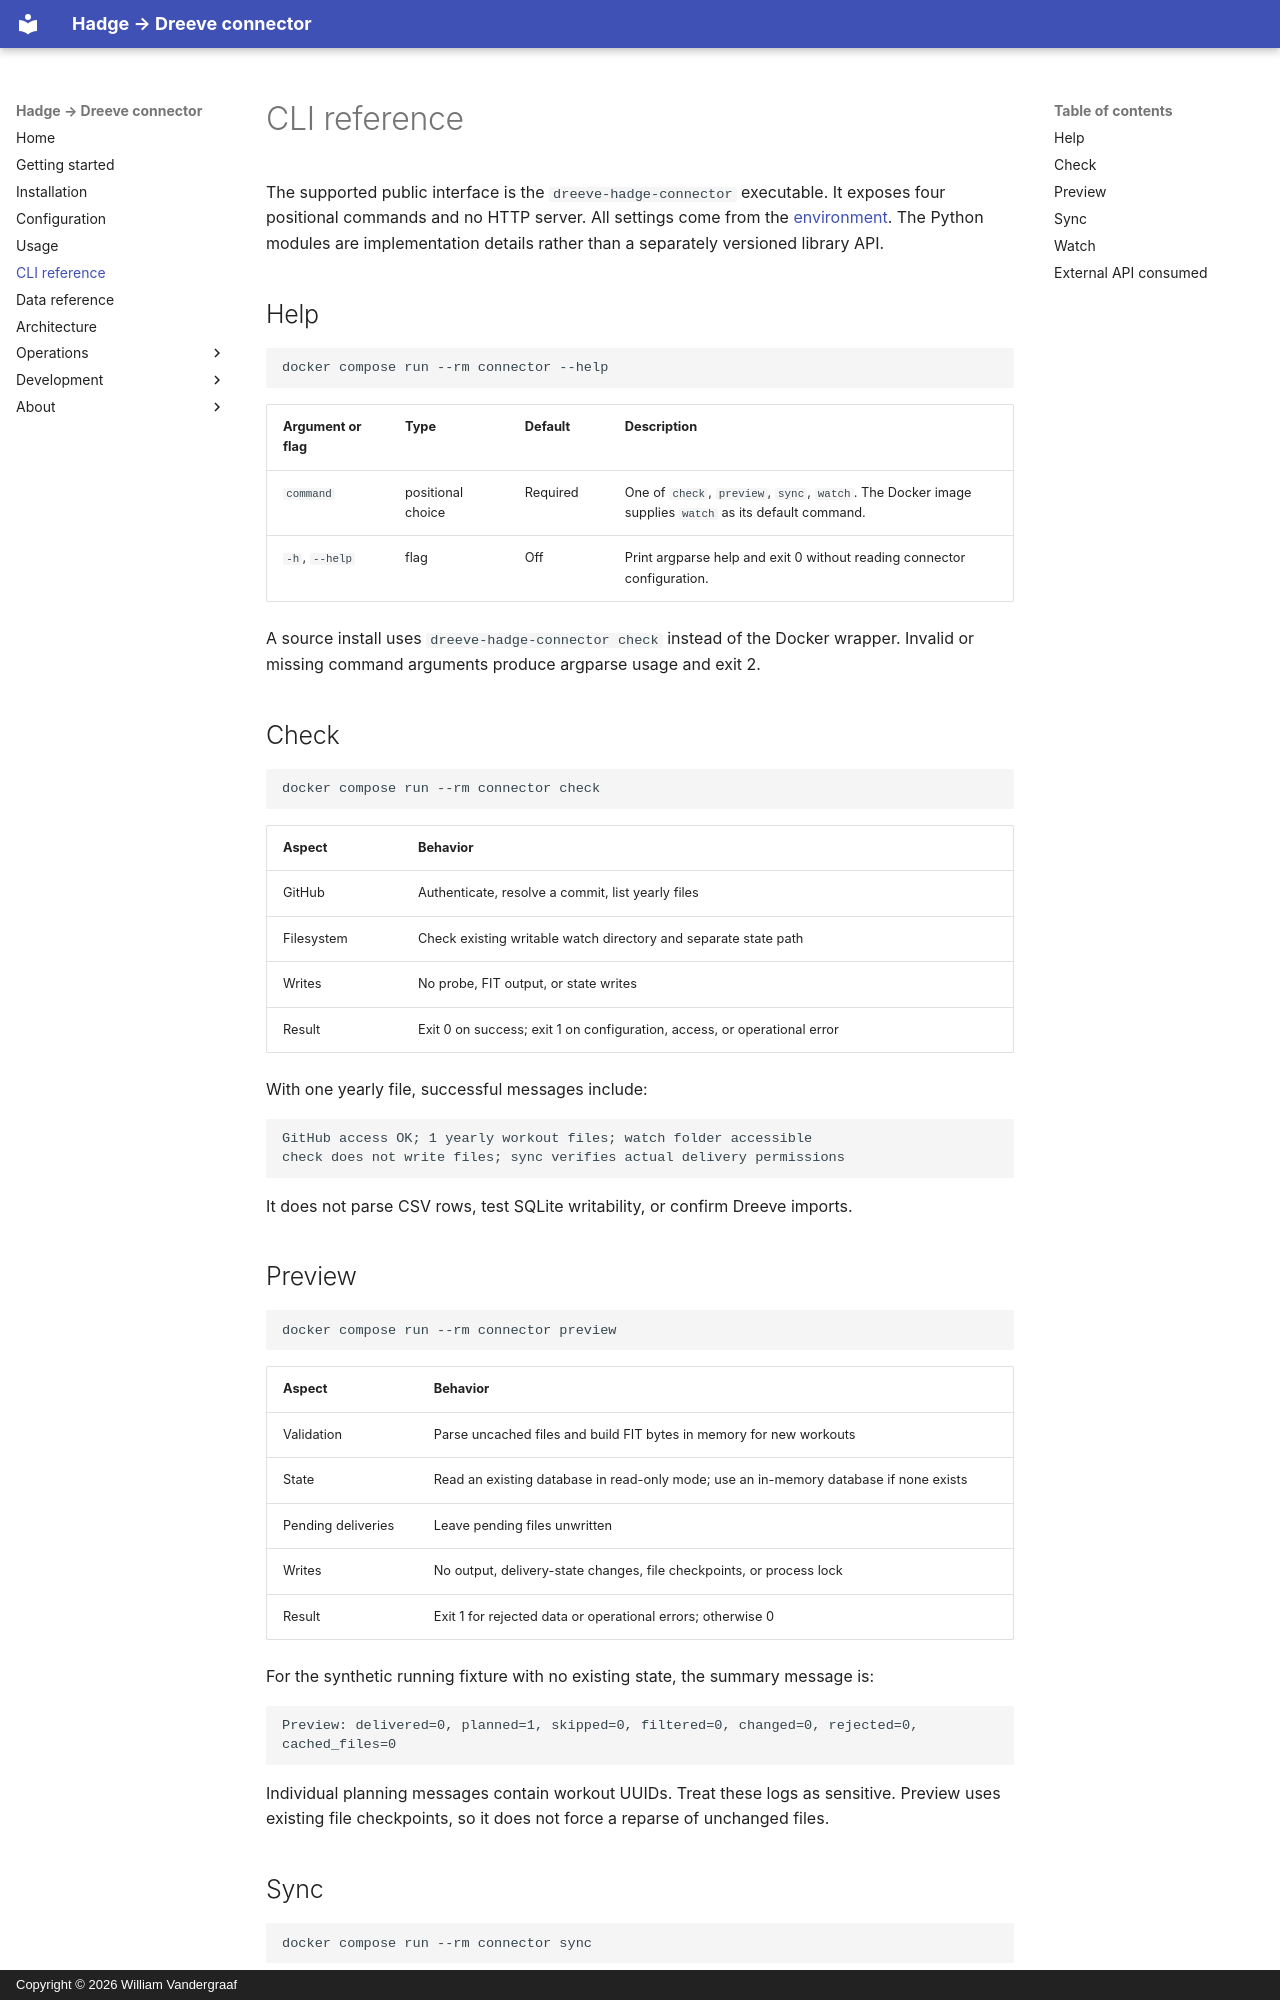

repository: willtheorangeguy/dreeve-hadge-connector · page: api/index.html · generator: mkdocs · copyright: Copyright © 2026 William Vandergraaf

# CLI reference

The supported public interface is the `dreeve-hadge-connector` executable. It exposes four positional commands and no HTTP server. All settings come from the [environment](./configuration.md). The Python modules are implementation details rather than a separately versioned library API.

## Help

```sh
docker compose run --rm connector --help
```

| Argument or flag | Type | Default | Description |
| --- | --- | --- | --- |
| `command` | positional choice | Required | One of `check`, `preview`, `sync`, `watch`. The Docker image supplies `watch` as its default command. |
| `-h`, `--help` | flag | Off | Print argparse help and exit 0 without reading connector configuration. |

A source install uses `dreeve-hadge-connector check` instead of the Docker wrapper. Invalid or missing command arguments produce argparse usage and exit 2.

## Check

```sh
docker compose run --rm connector check
```

| Aspect | Behavior |
| --- | --- |
| GitHub | Authenticate, resolve a commit, list yearly files |
| Filesystem | Check existing writable watch directory and separate state path |
| Writes | No probe, FIT output, or state writes |
| Result | Exit 0 on success; exit 1 on configuration, access, or operational error |

With one yearly file, successful messages include:

```text
GitHub access OK; 1 yearly workout files; watch folder accessible
check does not write files; sync verifies actual delivery permissions
```

It does not parse CSV rows, test SQLite writability, or confirm Dreeve imports.

## Preview

```sh
docker compose run --rm connector preview
```

| Aspect | Behavior |
| --- | --- |
| Validation | Parse uncached files and build FIT bytes in memory for new workouts |
| State | Read an existing database in read-only mode; use an in-memory database if none exists |
| Pending deliveries | Leave pending files unwritten |
| Writes | No output, delivery-state changes, file checkpoints, or process lock |
| Result | Exit 1 for rejected data or operational errors; otherwise 0 |

For the synthetic running fixture with no existing state, the summary message is:

```text
Preview: delivered=0, planned=1, skipped=0, filtered=0, changed=0, rejected=0, cached_files=0
```

Individual planning messages contain workout UUIDs. Treat these logs as sensitive. Preview uses existing file checkpoints, so it does not force a reparse of unchanged files.
